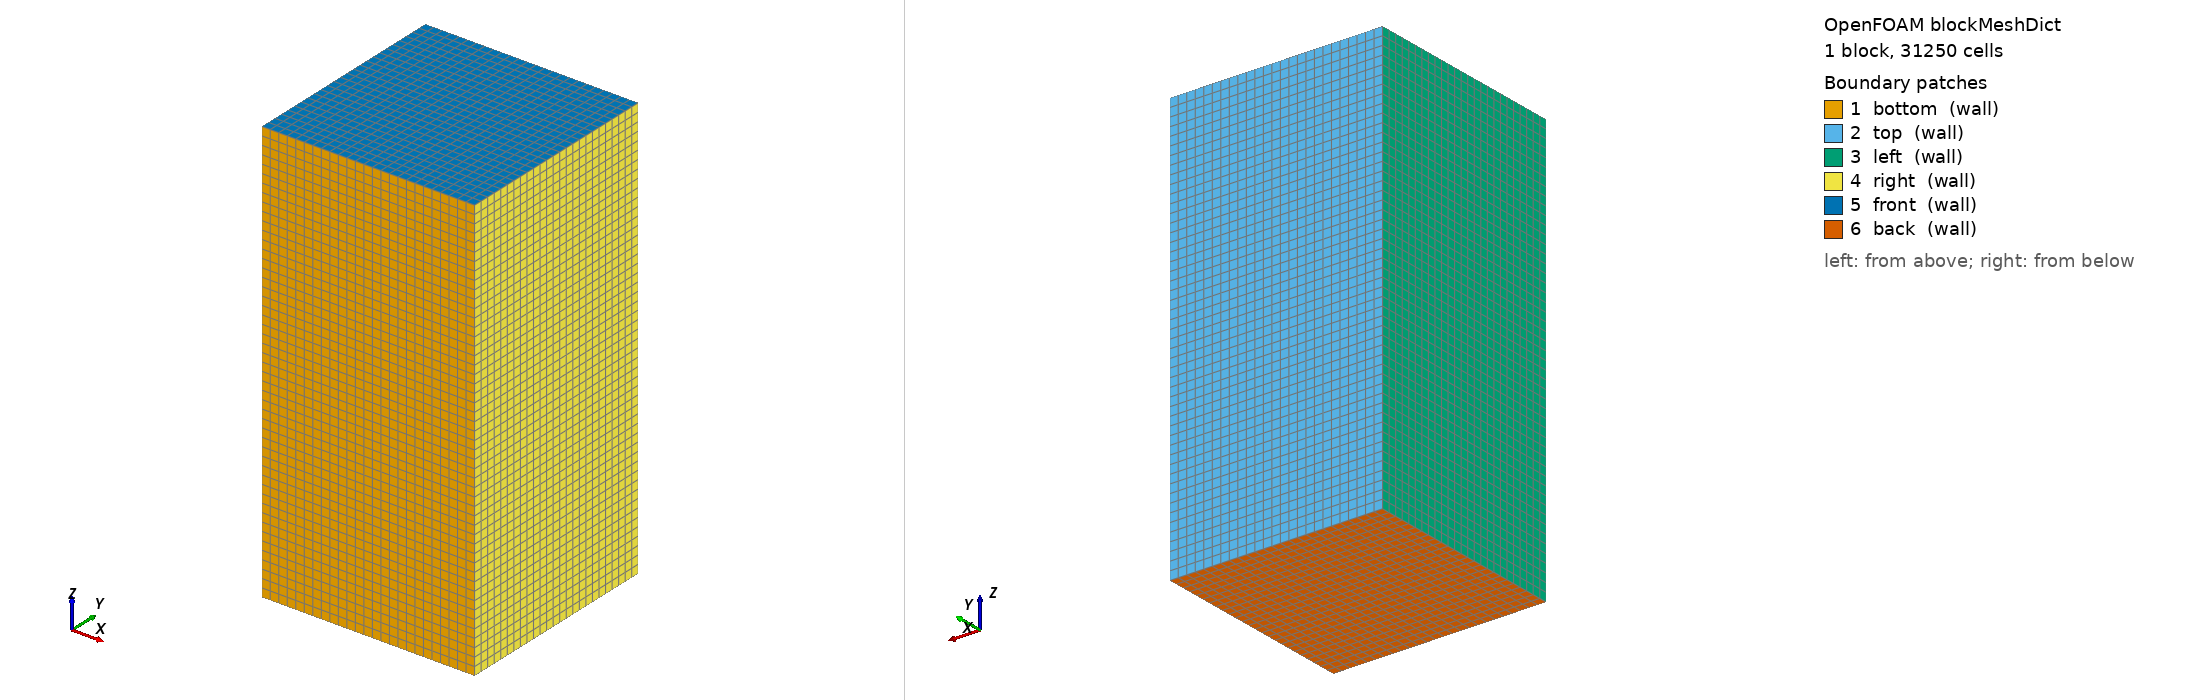

OpenFOAM case: the mesh blockMesh builds from blockMeshDict, 1 block(s), 31250 cells. Boundary patches (legend numbers): 1 bottom (wall), 2 top (wall), 3 left (wall), 4 right (wall), 5 front (wall), 6 back (wall). Left view from above one corner, right view from below the opposite corner. Boundary conditions: 2 field file(s) under 0/ or 0.orig/; 6 of 6 drawn patches have an entry in a shipped field file.

=== system/blockMeshDict ===
/*--------------------------------*- C++ -*----------------------------------*\
| =========                 |                                                 |
| \\      /  F ield         | foam-extend: Open Source CFD                    |
|  \\    /   O peration     | Version:     5.0                                |
|   \\  /    A nd           | Web:         http://www.foam-extend.org         |
|    \\/     M anipulation  | For copyright notice see file Copyright         |
\*---------------------------------------------------------------------------*/
FoamFile
{
    version     2.0;
    format      ascii;
    class       dictionary;
    object      blockMeshDict;
}

convertToMeters 1;

vertices
(
    (0 0 0)
    (1 0 0)
    (1 1 0)
    (0 1 0)
    (0 0 2)
    (1 0 2)
    (1 1 2)
    (0 1 2)
);

blocks
(
    hex (0 1 2 3 4 5 6 7) (25 25 50) simpleGrading (1 1 1)
);

edges
(
);

boundary
(
    bottom
    {
        type wall;
        faces ((0 1 5 4));
    }
    top
    {
        type wall;
        faces ((3 7 6 2));
    }
    left
    {
        type wall;
        faces ((0 4 7 3));
    }
    right
    {
        type wall;
        faces ((1 5 6 2));
    }
    front
    {
        type wall;
        faces ((4 5 6 7));
    }
    back
    {
        type wall;
        faces ((0 3 2 1));
    }
);

mergePatchPairs
(
);

// ************************************************************************* //


=== 0.orig/alpha1 ===
/*--------------------------------*- C++ -*----------------------------------*\
| =========                 |                                                 |
| \\      /  F ield         | foam-extend: Open Source CFD                    |
|  \\    /   O peration     | Version:     5.0                                |
|   \\  /    A nd           | Web:         http://www.foam-extend.org         |
|    \\/     M anipulation  | For copyright notice see file Copyright         |
\*---------------------------------------------------------------------------*/
FoamFile
{
    version     2.0;
    format      ascii;
    class       volScalarField;
    location    "0";
    object      alpha1;
}
// * * * * * * * * * * * * * * * * * * * * * * * * * * * * * * * * * * * * * //
dimensions      [0 0 0 0 0 0 0];
internalField   uniform 0;
boundaryField
{
    bottom
    {
        type            zeroGradient;
    }
    top
    {
        type            zeroGradient;
    }
    left
    {
        type            zeroGradient;
    }
    right
    {
        type            zeroGradient;
    }
    front
    {
        type            zeroGradient;
    }
    back
    {
        type            zeroGradient;
    }
}
// ************************************************************************* //


=== 0.orig/pd ===
/*--------------------------------*- C++ -*----------------------------------*\
| =========                 |                                                 |
| \\      /  F ield         | foam-extend: Open Source CFD                    |
|  \\    /   O peration     | Version:     5.0                                |
|   \\  /    A nd           | Web:         http://www.foam-extend.org         |
|    \\/     M anipulation  | For copyright notice see file Copyright         |
\*---------------------------------------------------------------------------*/
FoamFile
{
    version     2.0;
    format      ascii;
    class       volScalarField;
    location    "0";
    object      pd;
}
// * * * * * * * * * * * * * * * * * * * * * * * * * * * * * * * * * * * * * //
dimensions      [1 -1 -2 0 0 0 0];
internalField   uniform 0;
boundaryField
{
    bottom
    {
        type            zeroGradient;
    }
    top
    {
        type            zeroGradient;
    }
    left
    {
        type            zeroGradient;
    }
    right
    {
        type            zeroGradient;
    }
    front
    {
        type            zeroGradient;
    }
    back
    {
        type            zeroGradient;
    }
}
// ************************************************************************* //
